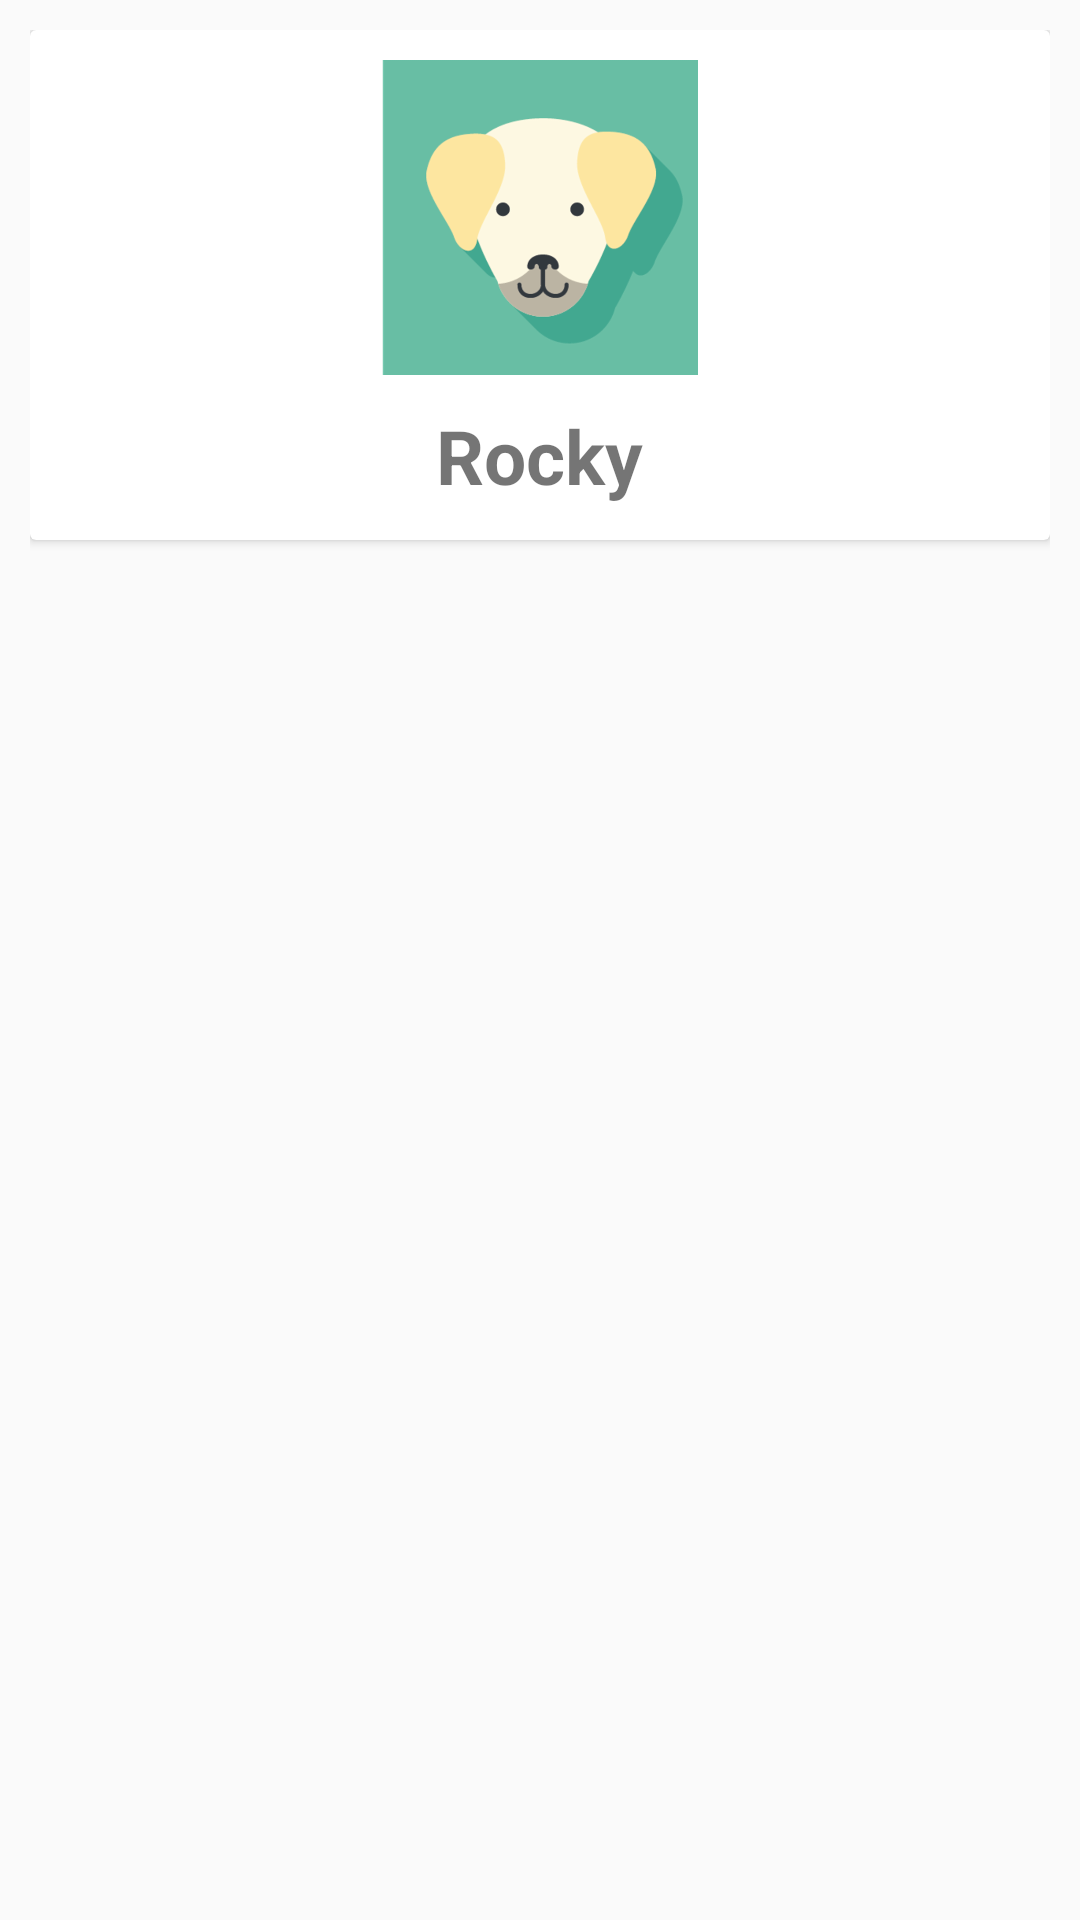

The Android layout XML behind this screen, and the referenced resources:
<!-- AndroidManifest.xml: application theme AppTheme -->
<!-- res/layout/fragment_perfil.xml -->
<LinearLayout xmlns:android="http://schemas.android.com/apk/res/android"
    xmlns:tools="http://schemas.android.com/tools"
    android:layout_width="match_parent"
    android:layout_height="match_parent"
    xmlns:app="http://schemas.android.com/apk/res-auto"
    android:padding="10dp"
    android:orientation="vertical"
    tools:context=".PerfilFragment">


<android.support.v7.widget.CardView
    android:layout_width="match_parent"
    android:layout_height="170dp"

    >
    <RelativeLayout
        android:layout_width="match_parent"
        android:layout_height="match_parent">
    <ImageView
        android:layout_width="match_parent"
        android:layout_height="125dp"
        android:id="@+id/ivPerfil"
        android:layout_centerInParent="true"
        android:src="@drawable/dos"
        android:layout_alignParentTop="true"
        android:padding="10dp"
        />
    <TextView
        android:layout_width="wrap_content"
        android:layout_height="wrap_content"
        android:text="Rocky"
        android:textSize="25dp"
        android:textStyle="bold"
        android:layout_below="@+id/ivPerfil"
        android:layout_centerHorizontal="true"

        />
    </RelativeLayout>
</android.support.v7.widget.CardView>


    <android.support.v7.widget.RecyclerView
        android:id="@+id/rvPerfiles"
        android:layout_width="match_parent"
        android:layout_height="match_parent"
        />

</LinearLayout>
<!-- resources referenced by this layout -->
<resources>
  <!-- drawable dos: png bitmap (drawable-hdpi, 14600 bytes) -->
  <style name="AppTheme" parent="Theme.AppCompat.Light.NoActionBar">
          
          <item name="colorPrimary">@color/colorPrimary</item>
          <item name="colorPrimaryDark">@color/colorPrimaryDark</item>
          <item name="colorAccent">@color/colorAccent</item>
          <item name="windowActionBar">false</item>
          <item name="windowNoTitle">true</item>
      </style>
  <color name="colorPrimary">#75e2e9</color>
  <color name="colorPrimaryDark">#4d3e42</color>
  <color name="colorAccent">#ef5344</color>
</resources>
